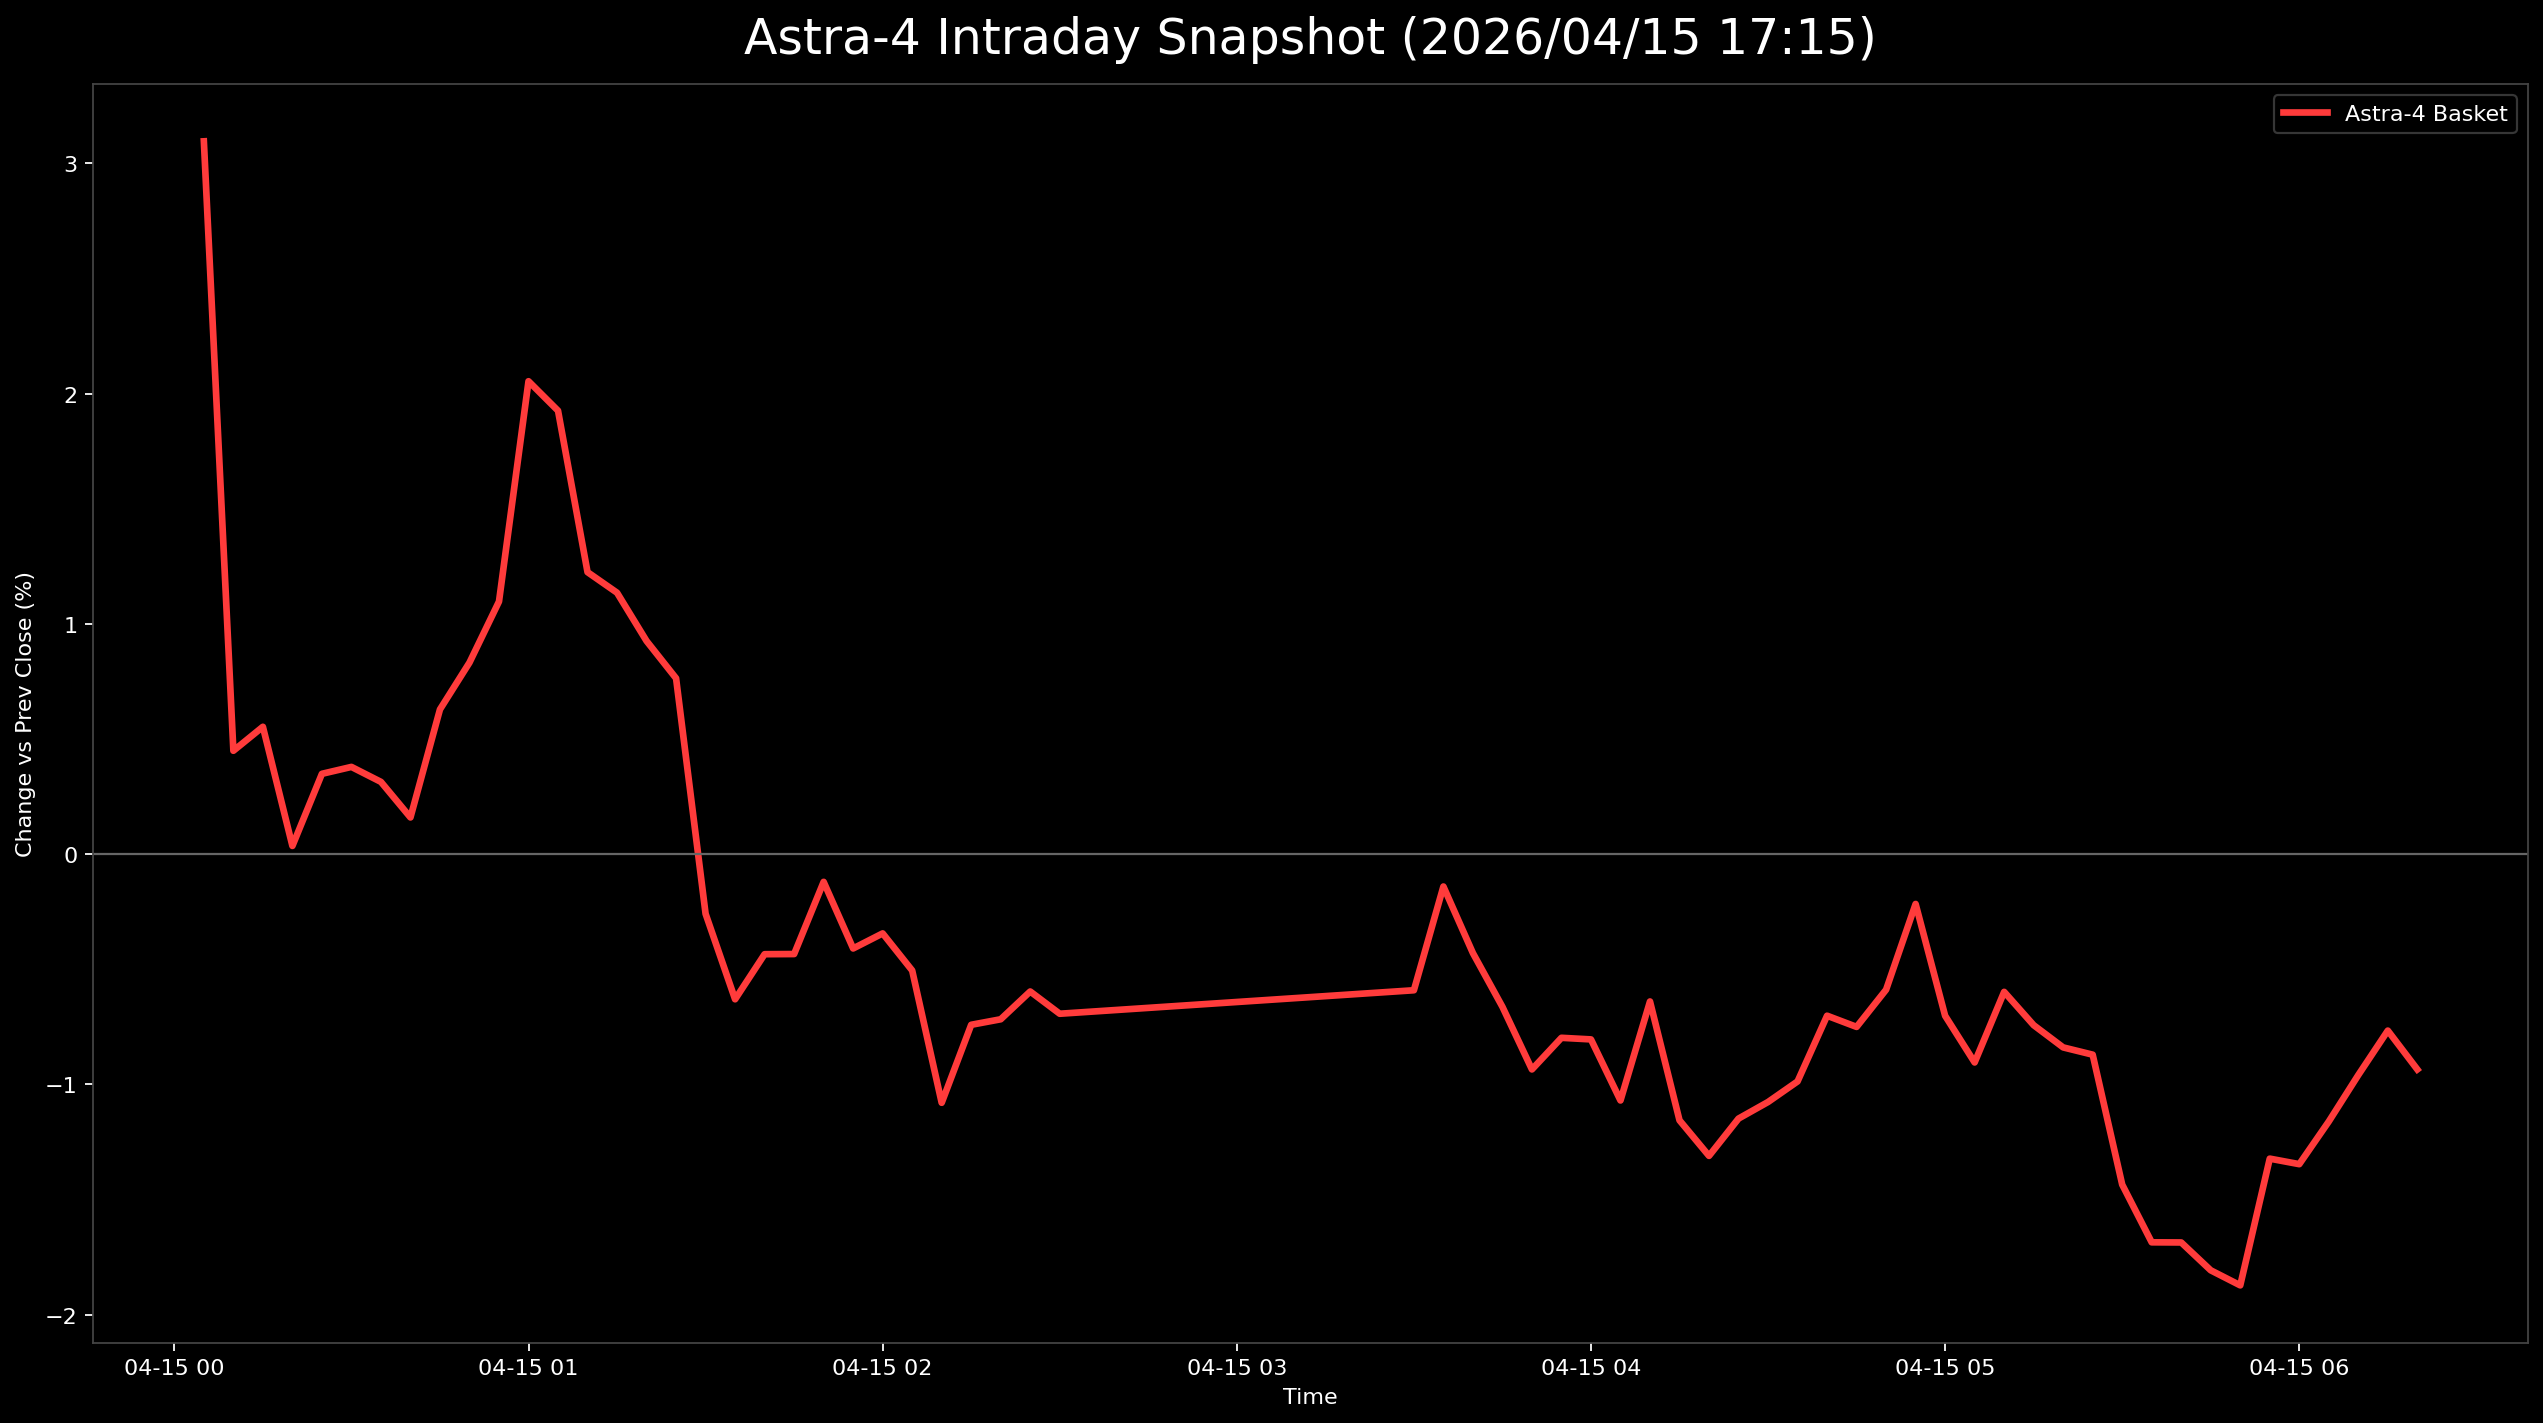

The data file committed next to this chart (first rows):
日時, 9348.T, 402A.T, 186A.T, Astra4_mean
2026-04-15 00:05:00+00:00, 0.003922, 0.06377, 0.0252, 0.03096
2026-04-15 00:10:00+00:00, -0.003922, 0.01884, -0.00144, 0.004493
2026-04-15 00:15:00+00:00, -0.005882, 0.02609, -0.0036, 0.005535
2026-04-15 00:20:00+00:00, -0.009804, 0.01304, -0.00216, 0.0003599
2026-04-15 00:25:00+00:00, -0.009804, 0.01884, 0.00144, 0.003492
2026-04-15 00:30:00+00:00, -0.01176, 0.01594, 0.007199, 0.003792
2026-04-15 00:35:00+00:00, -0.01373, 0.01739, 0.00576, 0.003142
2026-04-15 00:40:00+00:00, -0.01765, 0.01884, 0.0036, 0.001598
2026-04-15 00:45:00+00:00, -0.01373, 0.03043, 0.00216, 0.00629
2026-04-15 00:50:00+00:00, -0.009804, 0.03333, 0.00144, 0.008323
2026-04-15 00:55:00+00:00, -0.009804, 0.03913, 0.0036, 0.01098
2026-04-15 01:00:00+00:00, 0.005882, 0.04783, 0.007919, 0.02054
2026-04-15 01:05:00+00:00, 0.007843, 0.04203, 0.007919, 0.01926
2026-04-15 01:10:00+00:00, 0.001961, 0.03623, -0.00144, 0.01225
2026-04-15 01:15:00+00:00, 0.0, 0.03623, -0.00216, 0.01136
2026-04-15 01:20:00+00:00, -0.001961, 0.03478, -0.00504, 0.009261
2026-04-15 01:25:00+00:00, -0.003922, 0.03188, -0.00504, 0.007641
2026-04-15 01:30:00+00:00, -0.007843, 0.01304, -0.01296, -0.002586
2026-04-15 01:35:00+00:00, -0.01176, 0.01014, -0.01728, -0.006299
2026-04-15 01:40:00+00:00, -0.005882, 0.008696, -0.01584, -0.004342
2026-04-15 01:45:00+00:00, -0.005882, 0.01159, -0.01872, -0.004336
2026-04-15 01:50:00+00:00, -0.005882, 0.01884, -0.01656, -0.0012
2026-04-15 01:55:00+00:00, -0.005882, 0.01304, -0.01944, -0.004092
2026-04-15 02:00:00+00:00, -0.003922, 0.01304, -0.01944, -0.003439
2026-04-15 02:05:00+00:00, -0.005882, 0.01449, -0.02376, -0.005049
2026-04-15 02:10:00+00:00, -0.01373, 0.008696, -0.02736, -0.0108
2026-04-15 02:15:00+00:00, -0.01373, 0.02174, -0.03024, -0.007408
2026-04-15 02:20:00+00:00, -0.01373, 0.02174, -0.02952, -0.007168
2026-04-15 02:25:00+00:00, -0.01373, 0.02464, -0.0288, -0.005962
2026-04-15 02:30:00+00:00, -0.01373, 0.02174, -0.0288, -0.006928
2026-04-15 03:30:00+00:00, -0.01569, 0.01884, -0.02088, -0.005908
2026-04-15 03:35:00+00:00, -0.01373, 0.02464, -0.01512, -0.001402
2026-04-15 03:40:00+00:00, -0.01373, 0.01884, -0.018, -0.004294
2026-04-15 03:45:00+00:00, -0.01569, 0.01884, -0.02304, -0.006628
2026-04-15 03:50:00+00:00, -0.01373, 0.01304, -0.02736, -0.009347
2026-04-15 03:55:00+00:00, -0.01176, 0.01304, -0.0252, -0.007973
2026-04-15 04:00:00+00:00, -0.009804, 0.01159, -0.02592, -0.008043
2026-04-15 04:05:00+00:00, -0.009804, 0.005797, -0.02808, -0.01069
2026-04-15 04:10:00+00:00, -0.001961, 0.008696, -0.02592, -0.006394
2026-04-15 04:15:00+00:00, -0.005882, 0.001449, -0.03024, -0.01156
2026-04-15 04:20:00+00:00, -0.009804, 0.002899, -0.0324, -0.0131
2026-04-15 04:25:00+00:00, -0.007843, 0.005797, -0.0324, -0.01148
2026-04-15 04:30:00+00:00, -0.007843, 0.005797, -0.03024, -0.01076
2026-04-15 04:35:00+00:00, -0.005882, 0.005797, -0.02952, -0.009868
2026-04-15 04:40:00+00:00, 0.001961, 0.005797, -0.0288, -0.007013
2026-04-15 04:45:00+00:00, 0.001961, 0.002899, -0.02736, -0.007499
2026-04-15 04:50:00+00:00, 0.003922, 0.004348, -0.02592, -0.005883
2026-04-15 04:55:00+00:00, 0.007843, 0.01159, -0.02592, -0.00216
2026-04-15 05:00:00+00:00, 0.001961, 0.004348, -0.02736, -0.007016
2026-04-15 05:05:00+00:00, -0.001961, 0.004348, -0.02952, -0.009044
2026-04-15 05:10:00+00:00, 0.0, 0.01014, -0.02808, -0.005978
2026-04-15 05:15:00+00:00, 0.0, 0.007246, -0.02952, -0.007424
2026-04-15 05:20:00+00:00, 0.0, 0.004348, -0.02952, -0.00839
2026-04-15 05:25:00+00:00, 0.001961, 0.0, -0.02808, -0.008706
2026-04-15 05:30:00+00:00, -0.001961, -0.007246, -0.03384, -0.01435
2026-04-15 05:35:00+00:00, -0.005882, -0.007246, -0.03744, -0.01686
2026-04-15 05:40:00+00:00, -0.005882, -0.01014, -0.03456, -0.01686
2026-04-15 05:45:00+00:00, -0.005882, -0.01449, -0.03384, -0.01807
2026-04-15 05:50:00+00:00, -0.007843, -0.01449, -0.03384, -0.01872
2026-04-15 05:55:00+00:00, 0.0, -0.01014, -0.02952, -0.01322
... 5 more rows
